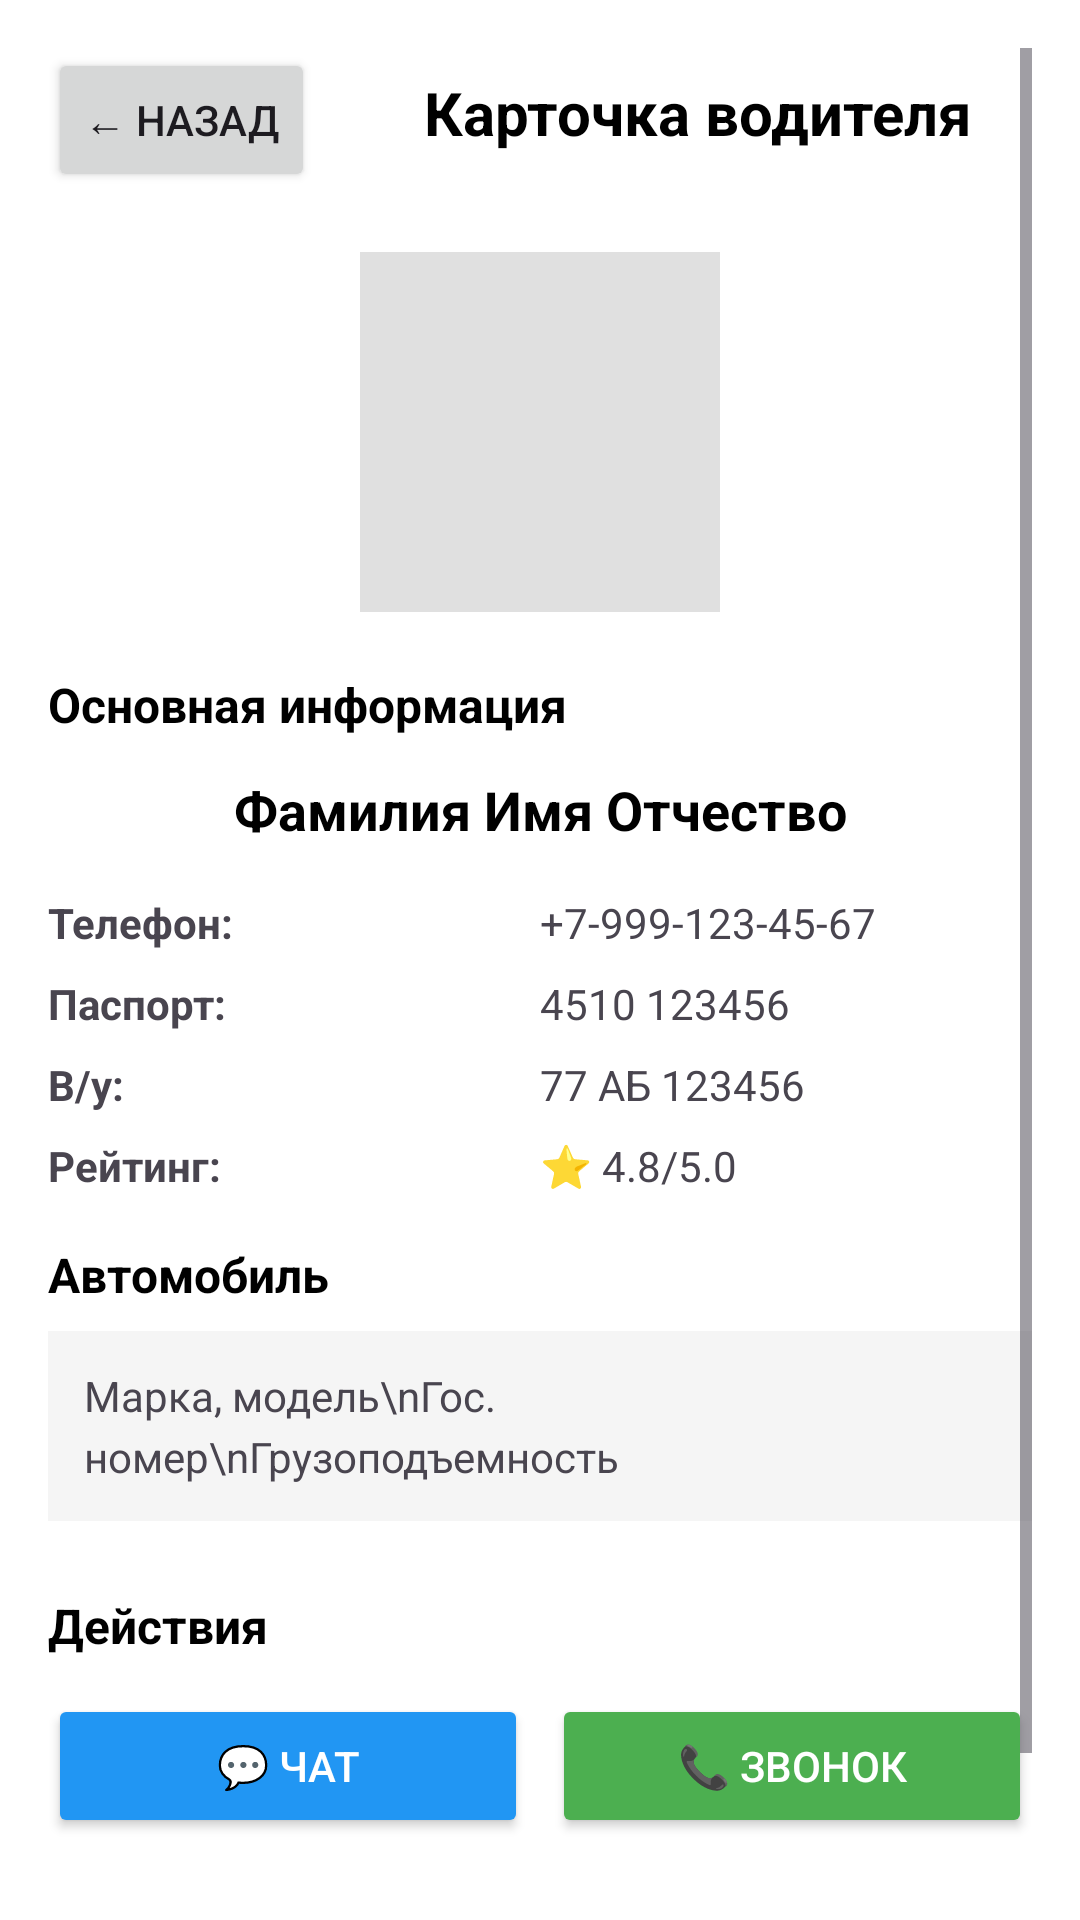

This screen was rendered from an Android layout file. Write that file and the resources it references.
<!-- AndroidManifest.xml: application theme Theme.DriverMobileApp -->
<!-- res/layout/activity_driver_detail.xml -->
<?xml version="1.0" encoding="utf-8"?>
<ScrollView xmlns:android="http://schemas.android.com/apk/res/android"
    android:layout_width="match_parent"
    android:layout_height="match_parent"
    android:padding="16dp"
    android:fillViewport="true"
    android:background="@android:color/white">

    <LinearLayout
        android:layout_width="match_parent"
        android:layout_height="wrap_content"
        android:orientation="vertical"
        android:background="@android:color/white">

        
        <LinearLayout
            android:layout_width="match_parent"
            android:layout_height="wrap_content"
            android:orientation="horizontal"
            android:layout_marginBottom="20dp">

            <Button
                android:id="@+id/btnBack"
                android:layout_width="wrap_content"
                android:layout_height="wrap_content"
                android:text="← Назад"
                android:layout_marginEnd="16dp" />

            <TextView
                android:layout_width="0dp"
                android:layout_height="wrap_content"
                android:layout_weight="1"
                android:text="Карточка водителя"
                android:textSize="20sp"
                android:textStyle="bold"
                android:gravity="center"
                android:textColor="@android:color/black" />

        </LinearLayout>

        
        <ImageView
            android:id="@+id/ivDriverPhoto"
            android:layout_width="120dp"
            android:layout_height="120dp"
            android:layout_gravity="center"
            android:layout_marginBottom="20dp"
            android:background="#E0E0E0"
            android:scaleType="centerCrop"
            android:src="@drawable/ic_person_placeholder" />

        
        <TextView
            android:layout_width="match_parent"
            android:layout_height="wrap_content"
            android:text="Основная информация"
            android:textSize="16sp"
            android:textStyle="bold"
            android:layout_marginBottom="12dp"
            android:textColor="@android:color/black" />

        
        <TextView
            android:id="@+id/tvDriverName"
            android:layout_width="match_parent"
            android:layout_height="wrap_content"
            android:text="Фамилия Имя Отчество"
            android:textSize="18sp"
            android:textStyle="bold"
            android:layout_marginBottom="16dp"
            android:gravity="center"
            android:textColor="@android:color/black" />

        
        <LinearLayout
            android:layout_width="match_parent"
            android:layout_height="wrap_content"
            android:orientation="horizontal"
            android:layout_marginBottom="8dp">

            <TextView
                android:layout_width="0dp"
                android:layout_height="wrap_content"
                android:layout_weight="1"
                android:text="Телефон:"
                android:textSize="14sp"
                android:textStyle="bold" />

            <TextView
                android:id="@+id/tvPhoneNumber"
                android:layout_width="0dp"
                android:layout_height="wrap_content"
                android:layout_weight="1"
                android:text="+7-999-123-45-67"
                android:textSize="14sp" />

        </LinearLayout>

        
        <LinearLayout
            android:layout_width="match_parent"
            android:layout_height="wrap_content"
            android:orientation="horizontal"
            android:layout_marginBottom="8dp">

            <TextView
                android:layout_width="0dp"
                android:layout_height="wrap_content"
                android:layout_weight="1"
                android:text="Паспорт:"
                android:textSize="14sp"
                android:textStyle="bold" />

            <TextView
                android:id="@+id/tvPassportData"
                android:layout_width="0dp"
                android:layout_height="wrap_content"
                android:layout_weight="1"
                android:text="4510 123456"
                android:textSize="14sp" />

        </LinearLayout>

        
        <LinearLayout
            android:layout_width="match_parent"
            android:layout_height="wrap_content"
            android:orientation="horizontal"
            android:layout_marginBottom="8dp">

            <TextView
                android:layout_width="0dp"
                android:layout_height="wrap_content"
                android:layout_weight="1"
                android:text="В/у:"
                android:textSize="14sp"
                android:textStyle="bold" />

            <TextView
                android:id="@+id/tvDriverLicense"
                android:layout_width="0dp"
                android:layout_height="wrap_content"
                android:layout_weight="1"
                android:text="77 АБ 123456"
                android:textSize="14sp" />

        </LinearLayout>

        
        <LinearLayout
            android:layout_width="match_parent"
            android:layout_height="wrap_content"
            android:orientation="horizontal"
            android:layout_marginBottom="16dp">

            <TextView
                android:layout_width="0dp"
                android:layout_height="wrap_content"
                android:layout_weight="1"
                android:text="Рейтинг:"
                android:textSize="14sp"
                android:textStyle="bold" />

            <TextView
                android:id="@+id/tvRating"
                android:layout_width="0dp"
                android:layout_height="wrap_content"
                android:layout_weight="1"
                android:text="⭐ 4.8/5.0"
                android:textSize="14sp" />

        </LinearLayout>

        
        <TextView
            android:layout_width="match_parent"
            android:layout_height="wrap_content"
            android:text="Автомобиль"
            android:textSize="16sp"
            android:textStyle="bold"
            android:layout_marginBottom="8dp"
            android:textColor="@android:color/black" />

        <TextView
            android:id="@+id/tvVehicleInfo"
            android:layout_width="match_parent"
            android:layout_height="wrap_content"
            android:text="Марка, модель\nГос. номер\nГрузоподъемность"
            android:textSize="14sp"
            android:layout_marginBottom="24dp"
            android:padding="12dp"
            android:background="#f5f5f5"
            android:lineSpacingExtra="4dp" />

        
        <TextView
            android:layout_width="match_parent"
            android:layout_height="wrap_content"
            android:text="Действия"
            android:textSize="16sp"
            android:textStyle="bold"
            android:layout_marginBottom="12dp"
            android:textColor="@android:color/black" />

        <LinearLayout
            android:layout_width="match_parent"
            android:layout_height="wrap_content"
            android:orientation="horizontal"
            android:layout_marginBottom="8dp">

            <Button
                android:id="@+id/btnChat"
                android:layout_width="0dp"
                android:layout_height="wrap_content"
                android:layout_weight="1"
                android:text="💬 Чат"
                android:layout_marginEnd="4dp"
                android:backgroundTint="#2196F3"
                android:textColor="@android:color/white" />

            <Button
                android:id="@+id/btnCall"
                android:layout_width="0dp"
                android:layout_height="wrap_content"
                android:layout_weight="1"
                android:text="📞 Звонок"
                android:layout_marginStart="4dp"
                android:backgroundTint="#4CAF50"
                android:textColor="@android:color/white" />

        </LinearLayout>

        <Button
            android:id="@+id/btnShifts"
            android:layout_width="match_parent"
            android:layout_height="wrap_content"
            android:text="📅 Смены"
            android:layout_marginBottom="16dp"
            android:backgroundTint="#FF9800"
            android:textColor="@android:color/white" />

    </LinearLayout>

</ScrollView>
<!-- resources referenced by this layout -->
<resources>
  <style name="Theme.DriverMobileApp" parent="Base.Theme.DriverMobileApp" />
  <style name="Base.Theme.DriverMobileApp" parent="Theme.Material3.DayNight.NoActionBar">
          
          
      </style>
</resources>
